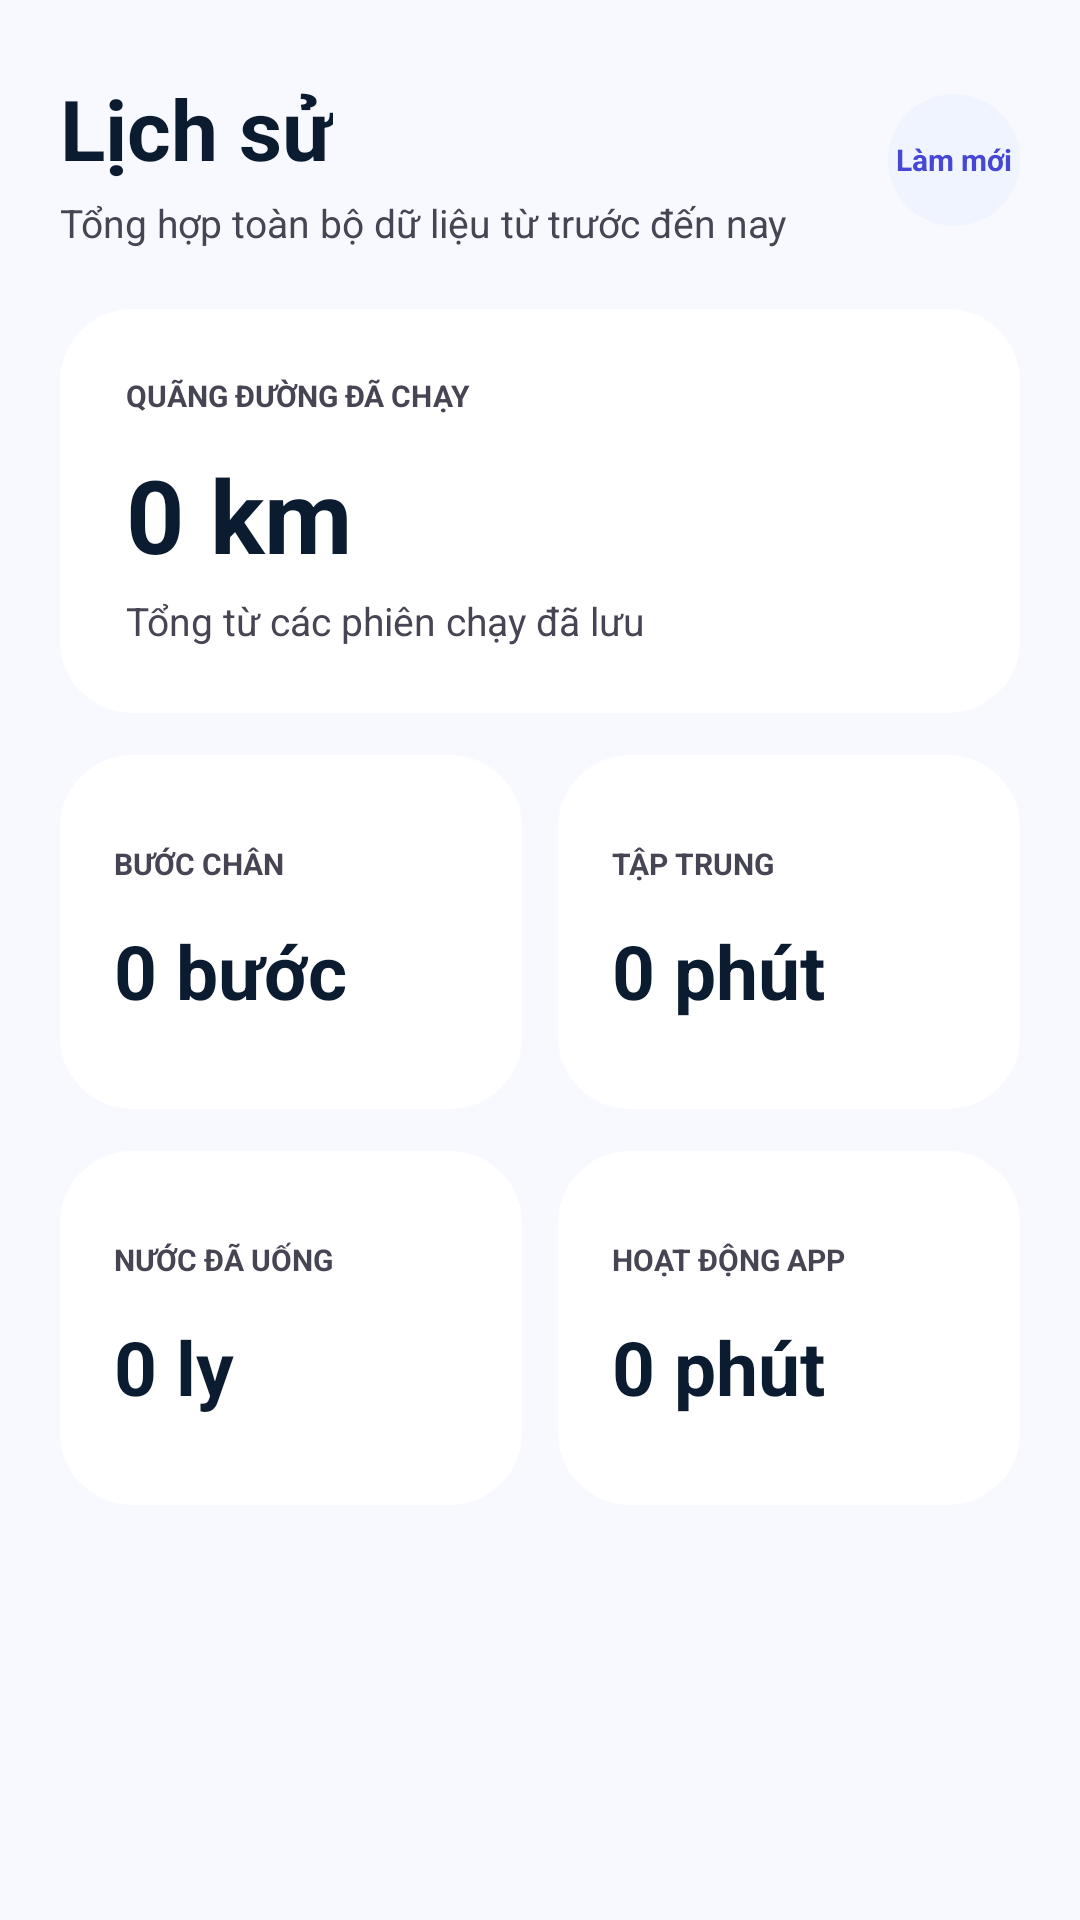

Here is an Android app screen rendered from its layout file. Give the layout XML and the strings, colors and styles it references.
<!-- AndroidManifest.xml: application theme Theme.FocusLife -->
<!-- res/layout/activity_activity_history.xml -->
<?xml version="1.0" encoding="utf-8"?>
<ScrollView xmlns:android="http://schemas.android.com/apk/res/android"
    android:layout_width="match_parent"
    android:layout_height="match_parent"
    android:background="@color/background"
    android:fillViewport="true">

    <LinearLayout
        android:layout_width="match_parent"
        android:layout_height="wrap_content"
        android:orientation="vertical"
        android:paddingStart="20dp"
        android:paddingTop="24dp"
        android:paddingEnd="20dp"
        android:paddingBottom="118dp">

        <LinearLayout
            android:layout_width="match_parent"
            android:layout_height="wrap_content"
            android:gravity="center_vertical"
            android:orientation="horizontal">

            <LinearLayout
                android:layout_width="0dp"
                android:layout_height="wrap_content"
                android:layout_weight="1"
                android:orientation="vertical">

                <TextView
                    android:layout_width="wrap_content"
                    android:layout_height="wrap_content"
                    android:text="Lịch sử"
                    android:textColor="@color/on_surface"
                    android:textSize="28sp"
                    android:textStyle="bold" />

                <TextView
                    android:id="@+id/tvLifetimeSummary"
                    android:layout_width="match_parent"
                    android:layout_height="wrap_content"
                    android:layout_marginTop="4dp"
                    android:text="Tổng hợp toàn bộ dữ liệu từ trước đến nay"
                    android:textColor="@color/on_surface_variant"
                    android:textSize="13sp" />
            </LinearLayout>

            <TextView
                android:id="@+id/btnRefreshLifetimeHistory"
                android:layout_width="44dp"
                android:layout_height="44dp"
                android:background="@drawable/bg_card_surface_low"
                android:gravity="center"
                android:text="Làm mới"
                android:textColor="@color/primary"
                android:textSize="10sp"
                android:textStyle="bold" />
        </LinearLayout>

        <LinearLayout
            android:layout_width="match_parent"
            android:layout_height="wrap_content"
            android:layout_marginTop="20dp"
            android:background="@drawable/bg_card_white"
            android:orientation="vertical"
            android:padding="22dp">

            <TextView
                android:layout_width="wrap_content"
                android:layout_height="wrap_content"
                android:text="QUÃNG ĐƯỜNG ĐÃ CHẠY"
                android:textColor="@color/on_surface_variant"
                android:textSize="10sp"
                android:textStyle="bold" />

            <TextView
                android:id="@+id/tvLifetimeDistance"
                android:layout_width="wrap_content"
                android:layout_height="wrap_content"
                android:layout_marginTop="10dp"
                android:text="0 km"
                android:textColor="@color/on_surface"
                android:textSize="34sp"
                android:textStyle="bold" />

            <TextView
                android:layout_width="wrap_content"
                android:layout_height="wrap_content"
                android:layout_marginTop="4dp"
                android:text="Tổng từ các phiên chạy đã lưu"
                android:textColor="@color/on_surface_variant"
                android:textSize="13sp" />
        </LinearLayout>

        <LinearLayout
            android:layout_width="match_parent"
            android:layout_height="wrap_content"
            android:layout_marginTop="14dp"
            android:orientation="horizontal">

            <LinearLayout
                android:layout_width="0dp"
                android:layout_height="118dp"
                android:layout_weight="1"
                android:background="@drawable/bg_card_white"
                android:gravity="center_vertical"
                android:orientation="vertical"
                android:padding="18dp">

                <TextView
                    android:layout_width="wrap_content"
                    android:layout_height="wrap_content"
                    android:text="BƯỚC CHÂN"
                    android:textColor="@color/on_surface_variant"
                    android:textSize="10sp"
                    android:textStyle="bold" />

                <TextView
                    android:id="@+id/tvLifetimeSteps"
                    android:layout_width="wrap_content"
                    android:layout_height="wrap_content"
                    android:layout_marginTop="12dp"
                    android:text="0 bước"
                    android:textColor="@color/on_surface"
                    android:textSize="25sp"
                    android:textStyle="bold" />
            </LinearLayout>

            <Space android:layout_width="12dp" android:layout_height="1dp" />

            <LinearLayout
                android:layout_width="0dp"
                android:layout_height="118dp"
                android:layout_weight="1"
                android:background="@drawable/bg_card_white"
                android:gravity="center_vertical"
                android:orientation="vertical"
                android:padding="18dp">

                <TextView
                    android:layout_width="wrap_content"
                    android:layout_height="wrap_content"
                    android:text="TẬP TRUNG"
                    android:textColor="@color/on_surface_variant"
                    android:textSize="10sp"
                    android:textStyle="bold" />

                <TextView
                    android:id="@+id/tvLifetimeFocus"
                    android:layout_width="wrap_content"
                    android:layout_height="wrap_content"
                    android:layout_marginTop="12dp"
                    android:text="0 phút"
                    android:textColor="@color/on_surface"
                    android:textSize="25sp"
                    android:textStyle="bold" />
            </LinearLayout>
        </LinearLayout>

        <LinearLayout
            android:layout_width="match_parent"
            android:layout_height="wrap_content"
            android:layout_marginTop="14dp"
            android:orientation="horizontal">

            <LinearLayout
                android:layout_width="0dp"
                android:layout_height="118dp"
                android:layout_weight="1"
                android:background="@drawable/bg_card_white"
                android:gravity="center_vertical"
                android:orientation="vertical"
                android:padding="18dp">

                <TextView
                    android:layout_width="wrap_content"
                    android:layout_height="wrap_content"
                    android:text="NƯỚC ĐÃ UỐNG"
                    android:textColor="@color/on_surface_variant"
                    android:textSize="10sp"
                    android:textStyle="bold" />

                <TextView
                    android:id="@+id/tvLifetimeWater"
                    android:layout_width="wrap_content"
                    android:layout_height="wrap_content"
                    android:layout_marginTop="12dp"
                    android:text="0 ly"
                    android:textColor="@color/on_surface"
                    android:textSize="25sp"
                    android:textStyle="bold" />
            </LinearLayout>

            <Space android:layout_width="12dp" android:layout_height="1dp" />

            <LinearLayout
                android:layout_width="0dp"
                android:layout_height="118dp"
                android:layout_weight="1"
                android:background="@drawable/bg_card_white"
                android:gravity="center_vertical"
                android:orientation="vertical"
                android:padding="18dp">

                <TextView
                    android:layout_width="wrap_content"
                    android:layout_height="wrap_content"
                    android:text="HOẠT ĐỘNG APP"
                    android:textColor="@color/on_surface_variant"
                    android:textSize="10sp"
                    android:textStyle="bold" />

                <TextView
                    android:id="@+id/tvLifetimeAppUsage"
                    android:layout_width="wrap_content"
                    android:layout_height="wrap_content"
                    android:layout_marginTop="12dp"
                    android:text="0 phút"
                    android:textColor="@color/on_surface"
                    android:textSize="25sp"
                    android:textStyle="bold" />
            </LinearLayout>
        </LinearLayout>
    </LinearLayout>
</ScrollView>
<!-- resources referenced by this layout -->
<resources>
  <color name="background">#F8F9FF</color>
  <color name="on_surface">#0B1C30</color>
  <color name="on_surface_variant">#464554</color>
  <color name="primary">#4648D4</color>
  <!-- drawable bg_card_surface_low (drawable) -->
  <?xml version="1.0" encoding="utf-8"?>
  <shape xmlns:android="http://schemas.android.com/apk/res/android" android:shape="rectangle">
      <solid android:color="@color/surface_container_low"/>
      <corners android:radius="24dp"/>
  </shape>
  <!-- drawable bg_card_white (drawable) -->
  <?xml version="1.0" encoding="utf-8"?>
  <shape xmlns:android="http://schemas.android.com/apk/res/android" android:shape="rectangle">
      <solid android:color="@color/surface_container_lowest"/>
      <corners android:radius="24dp"/>
  </shape>
  <style name="Theme.FocusLife" parent="Base.Theme.FocusLife" />
  <color name="surface_container_low">#EFF4FF</color>
  <color name="surface_container_lowest">#FFFFFF</color>
  <style name="Base.Theme.FocusLife" parent="Theme.Material3.DayNight.NoActionBar">
          <item name="colorPrimary">@color/primary</item>
          <item name="colorOnPrimary">@color/on_primary</item>
          <item name="colorSecondary">@color/secondary</item>
          <item name="colorError">@color/error</item>
          <item name="android:windowBackground">@color/background</item>
          <item name="windowNoTitle">true</item>
          <item name="windowActionBar">false</item>
          <item name="android:windowFullscreen">true</item>
          <item name="android:windowNoTitle">true</item>
          <item name="android:fontFamily">sans-serif</item>
          <item name="android:windowLightStatusBar">true</item>
          <item name="android:navigationBarColor">@color/surface_container_lowest</item>
      </style>
  <color name="on_primary">#FFFFFF</color>
  <color name="secondary">#006C49</color>
  <color name="error">#BA1A1A</color>
</resources>
